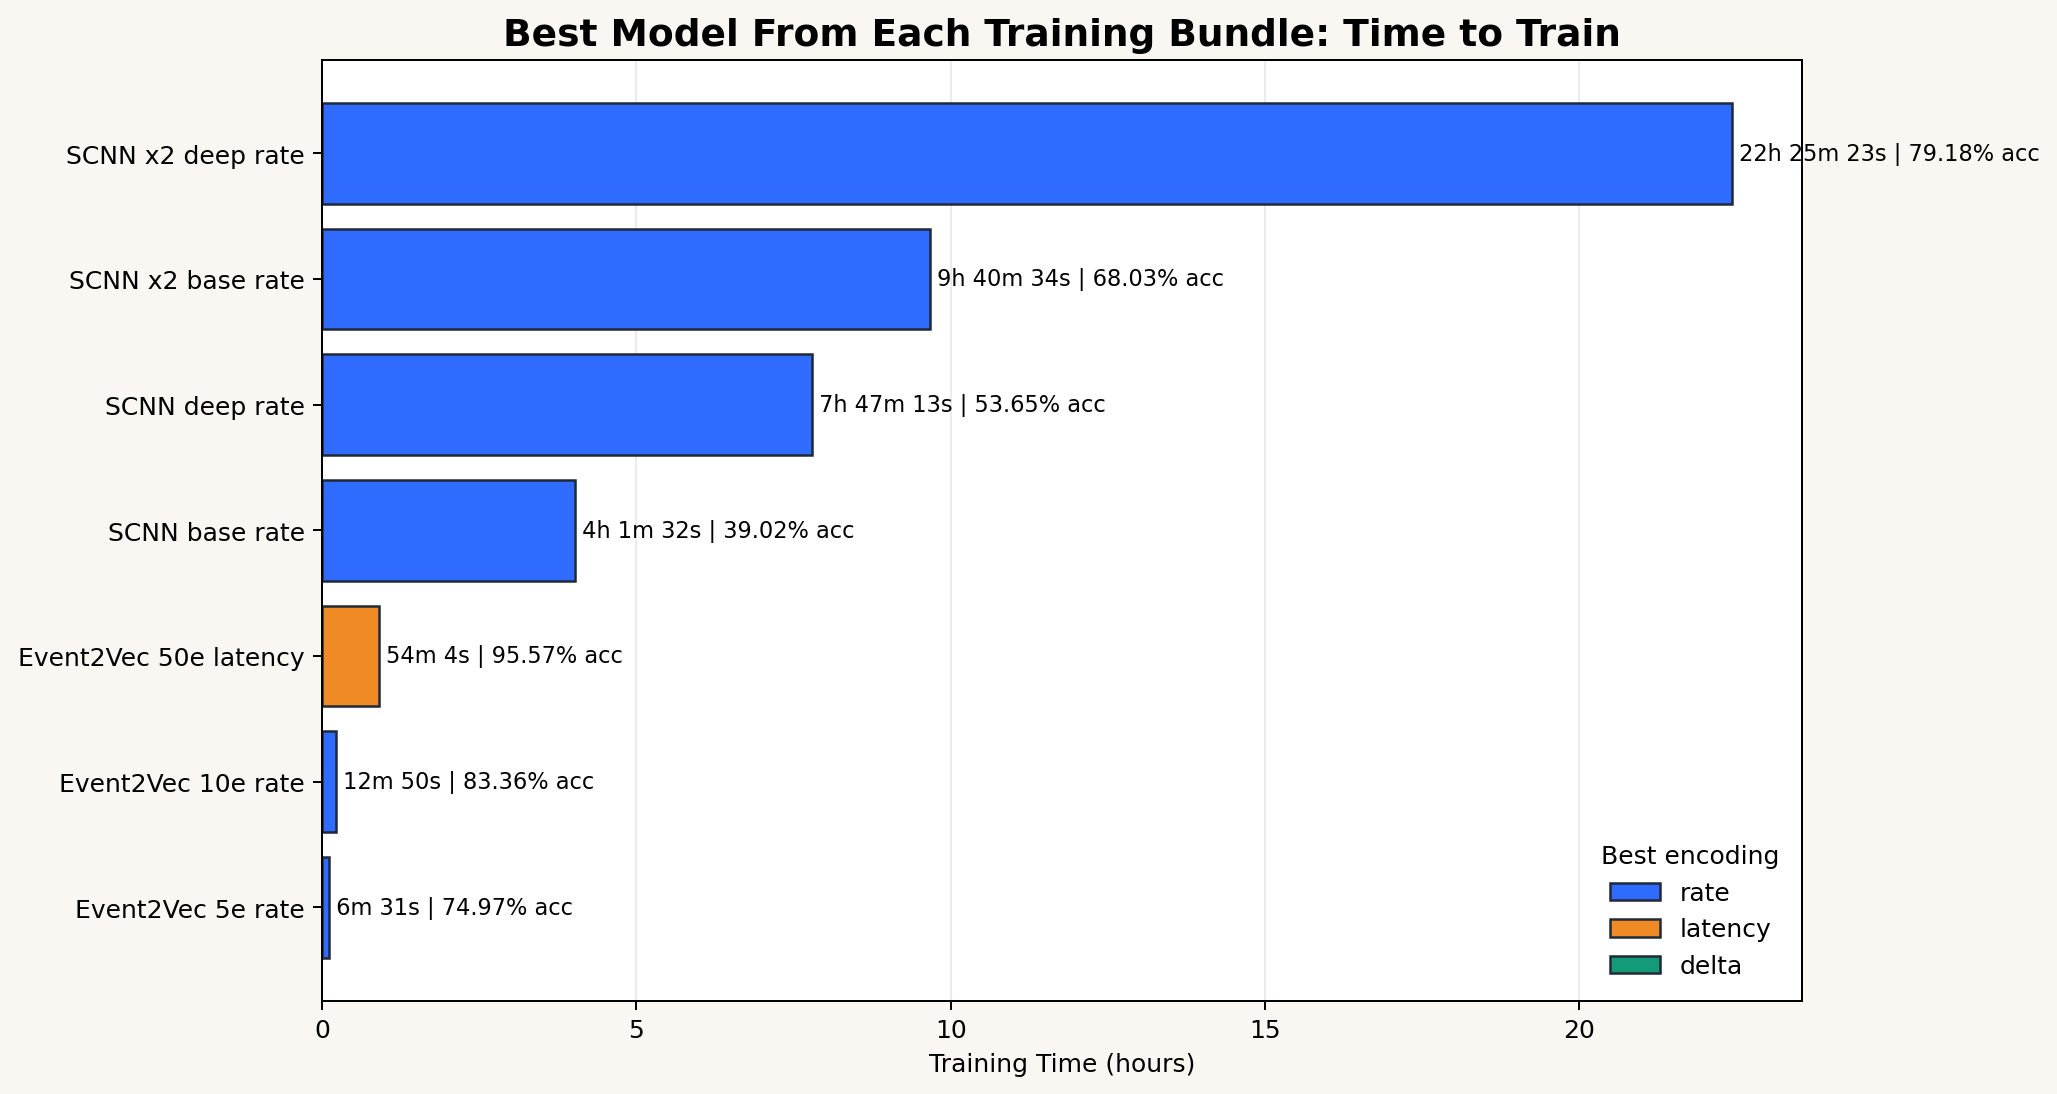

The data file committed next to this chart (first rows):
bundle_label, label, encoding, test_acc, test_loss, train_time_hours, train_time_label, metrics_path
SCNN base, SCNN base rate, rate, 0.3902, 2.767, 4.025, 4h 1m 32s, /home/z4j/Neuromorphic_Vision/Vision_AI_…
SCNN deep, SCNN deep rate, rate, 0.5365, 2.733, 7.787, 7h 47m 13s, /home/z4j/Neuromorphic_Vision/Vision_AI_…
SCNN x2 base, SCNN x2 base rate, rate, 0.6803, 2.508, 9.676, 9h 40m 34s, /home/z4j/Neuromorphic_Vision/Vision_AI_…
SCNN x2 deep, SCNN x2 deep rate, rate, 0.7918, 2.446, 22.42, 22h 25m 23s, /home/z4j/Neuromorphic_Vision/Vision_AI_…
Event2Vec 5e, Event2Vec 5e rate, rate, 0.7497, 0.7979, 0.1087, 6m 31s, /home/z4j/Neuromorphic_Vision/Vision_AI_…
Event2Vec 10e, Event2Vec 10e rate, rate, 0.8336, 0.5218, 0.214, 12m 50s, /home/z4j/Neuromorphic_Vision/Vision_AI_…
Event2Vec 50e, Event2Vec 50e latency, latency, 0.9557, 0.1589, 0.901, 54m 4s, /home/z4j/Neuromorphic_Vision/Vision_AI_…
